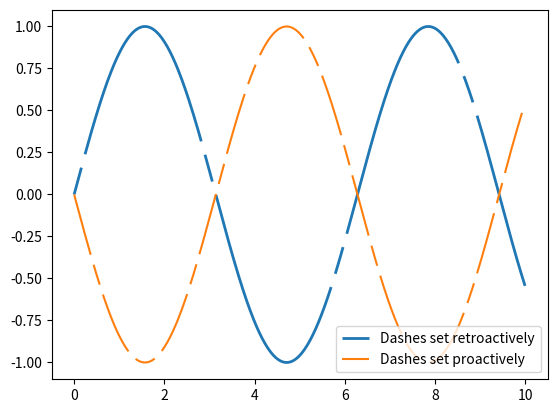

Python code for this plot:
"""
=======================================
A simple plot with a custom dashed line
=======================================

A Line object's ``set_dashes`` method allows you to specify dashes with
a series of on/off lengths (in points).
"""
import numpy as np
import matplotlib.pyplot as plt


x = np.linspace(0, 10, 500)
dashes = [10, 5, 100, 5]  # 10 points on, 5 off, 100 on, 5 off

fig, ax = plt.subplots()
line1, = ax.plot(x, np.sin(x), '--', linewidth=2,
                 label='Dashes set retroactively')
line1.set_dashes(dashes)

line2, = ax.plot(x, -1 * np.sin(x), dashes=[30, 5, 10, 5],
                 label='Dashes set proactively')

ax.legend(loc='lower right')
plt.show()
